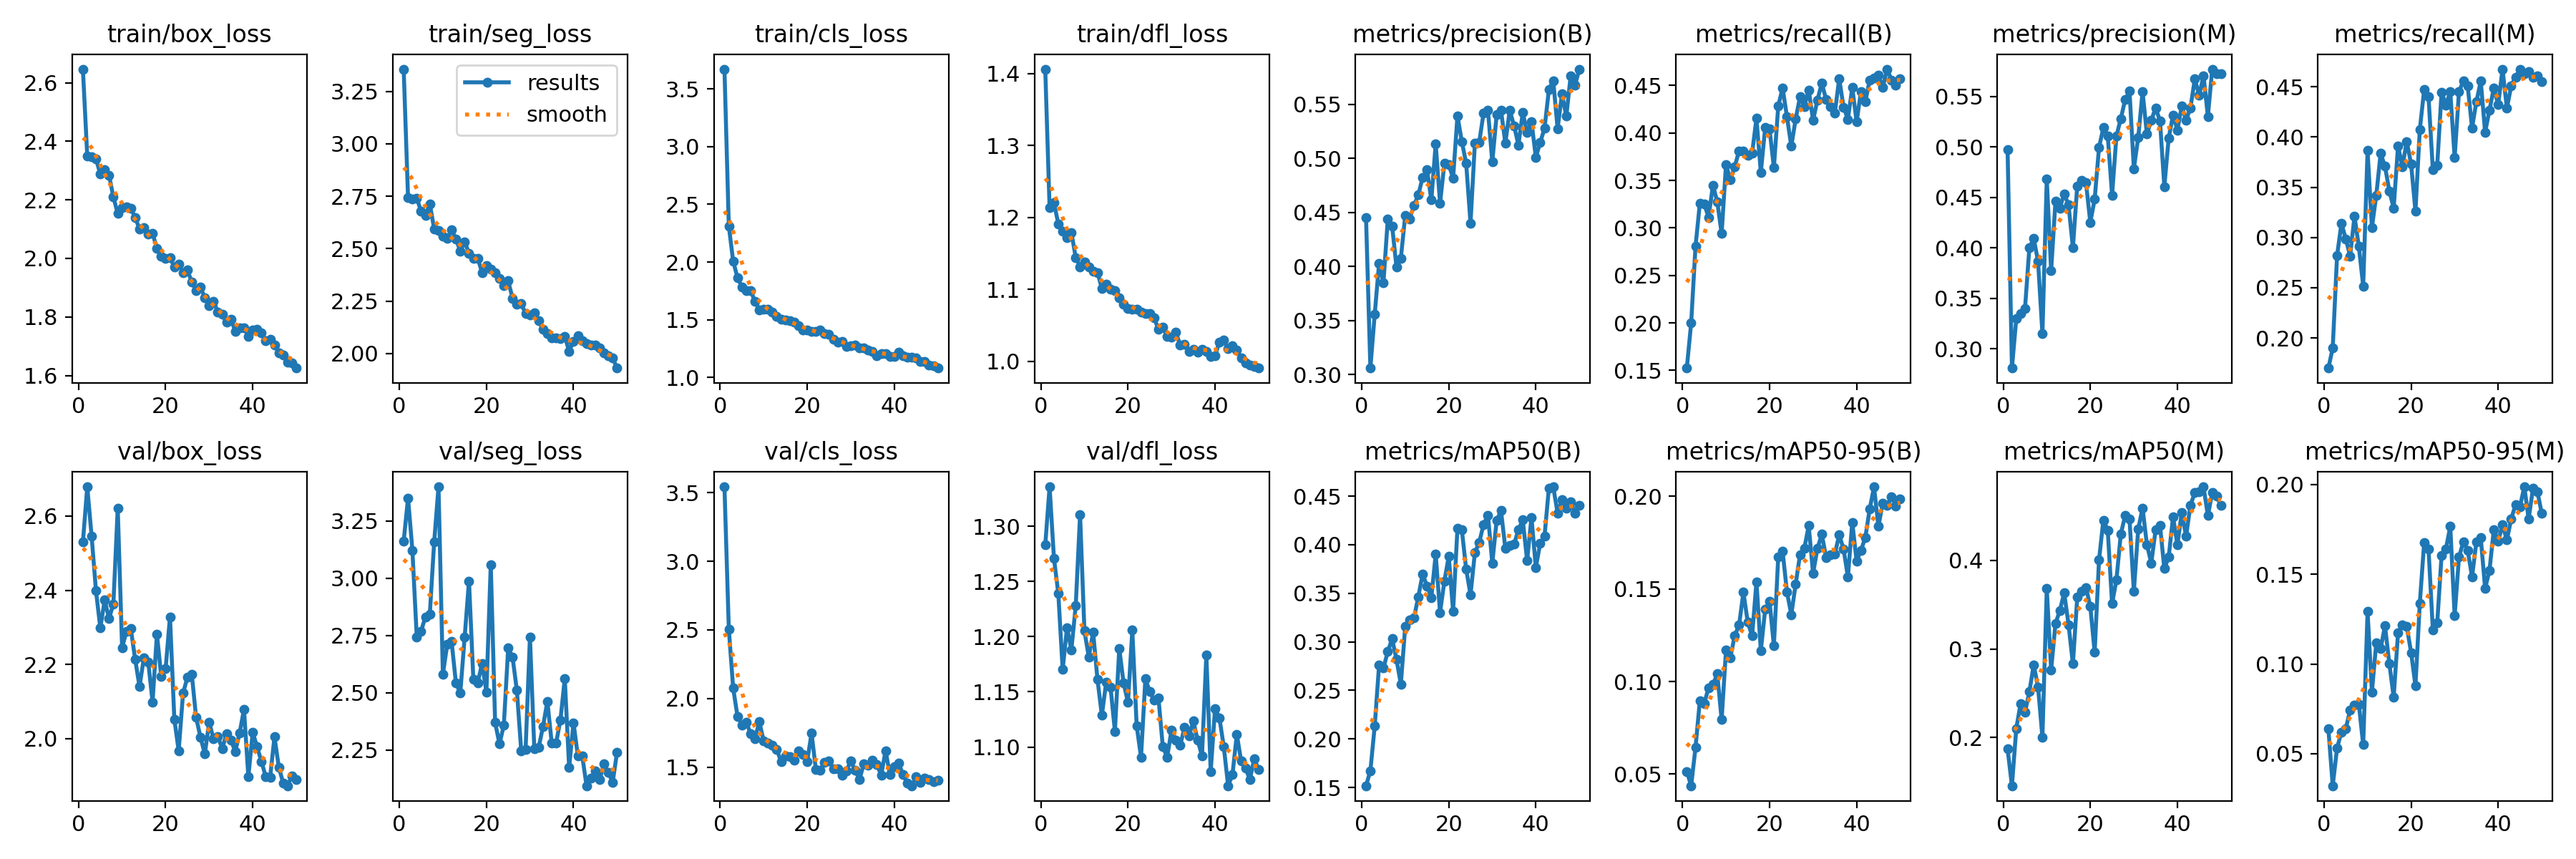

Source data for this figure (header and first rows):
epoch, time, train/box_loss, train/seg_loss, train/cls_loss, train/dfl_loss, metrics/precision(B), metrics/recall(B), metrics/mAP50(B), metrics/mAP50-95(B), metrics/precision(M), metrics/recall(M), metrics/mAP50(M), metrics/mAP50-95(M), val/box_loss, val/seg_loss, val/cls_loss, val/dfl_loss, lr/pg0, lr/pg1, lr/pg2
1, 67.53, 2.647, 3.356, 3.67, 1.406, 0.4455, 0.1525, 0.1517, 0.05145, 0.4969, 0.1701, 0.187, 0.06394, 2.529, 3.162, 3.543, 1.283, 0.0006607, 0.0006607, 0.0006607
2, 131.8, 2.35, 2.744, 2.31, 1.213, 0.3061, 0.1998, 0.1671, 0.04372, 0.2809, 0.1899, 0.1455, 0.03214, 2.679, 3.35, 2.506, 1.336, 0.001301, 0.001301, 0.001301
3, 193.8, 2.347, 2.737, 2.008, 1.22, 0.356, 0.2806, 0.2133, 0.06436, 0.3299, 0.2819, 0.2103, 0.05317, 2.546, 3.122, 2.076, 1.271, 0.001915, 0.001915, 0.001915
4, 255.3, 2.34, 2.742, 1.864, 1.191, 0.4031, 0.3261, 0.2761, 0.08974, 0.3345, 0.3139, 0.2386, 0.06208, 2.399, 2.744, 1.87, 1.239, 0.001881, 0.001881, 0.001881
5, 318.5, 2.288, 2.678, 1.785, 1.181, 0.3848, 0.3252, 0.2728, 0.0882, 0.3399, 0.2986, 0.2285, 0.06387, 2.298, 2.769, 1.808, 1.17, 0.001842, 0.001842, 0.001842
6, 380.3, 2.303, 2.659, 1.75, 1.172, 0.444, 0.3112, 0.29, 0.09657, 0.3998, 0.2815, 0.2517, 0.07446, 2.373, 2.831, 1.829, 1.208, 0.001802, 0.001802, 0.001802
7, 442.5, 2.284, 2.715, 1.756, 1.179, 0.4372, 0.3451, 0.303, 0.09829, 0.4094, 0.3211, 0.2821, 0.07728, 2.324, 2.842, 1.745, 1.188, 0.001762, 0.001762, 0.001762
8, 506.2, 2.209, 2.595, 1.658, 1.144, 0.3993, 0.3275, 0.2817, 0.1041, 0.3864, 0.2909, 0.2568, 0.0775, 2.363, 3.158, 1.708, 1.228, 0.001723, 0.001723, 0.001723
9, 569.2, 2.154, 2.589, 1.588, 1.132, 0.4076, 0.2941, 0.2564, 0.07937, 0.315, 0.2517, 0.2003, 0.05498, 2.622, 3.399, 1.832, 1.31, 0.001683, 0.001683, 0.001683
10, 633.9, 2.174, 2.56, 1.594, 1.138, 0.4472, 0.3667, 0.3157, 0.1169, 0.4683, 0.3866, 0.3681, 0.1293, 2.246, 2.58, 1.692, 1.205, 0.001644, 0.001644, 0.001644
11, 696.6, 2.176, 2.549, 1.589, 1.131, 0.444, 0.3508, 0.3222, 0.1129, 0.3773, 0.3099, 0.2765, 0.08447, 2.289, 2.71, 1.678, 1.182, 0.001604, 0.001604, 0.001604
12, 759.4, 2.172, 2.591, 1.568, 1.125, 0.4562, 0.3645, 0.3244, 0.1249, 0.446, 0.3419, 0.3287, 0.1118, 2.297, 2.724, 1.663, 1.204, 0.001564, 0.001564, 0.001564
13, 821.5, 2.139, 2.545, 1.53, 1.123, 0.4662, 0.3811, 0.3462, 0.1304, 0.4394, 0.3836, 0.3434, 0.1084, 2.214, 2.542, 1.63, 1.161, 0.001525, 0.001525, 0.001525
14, 883.5, 2.101, 2.489, 1.506, 1.102, 0.4821, 0.3813, 0.3698, 0.1482, 0.4536, 0.3708, 0.3633, 0.1212, 2.14, 2.499, 1.541, 1.129, 0.001485, 0.001485, 0.001485
15, 946.4, 2.105, 2.533, 1.5, 1.107, 0.4895, 0.3763, 0.3576, 0.1319, 0.4423, 0.3464, 0.3275, 0.1003, 2.217, 2.741, 1.581, 1.159, 0.001446, 0.001446, 0.001446
16, 1009, 2.082, 2.479, 1.49, 1.1, 0.4614, 0.3789, 0.3458, 0.1247, 0.4, 0.3293, 0.2832, 0.08144, 2.207, 2.987, 1.578, 1.154, 0.001406, 0.001406, 0.001406
17, 1071, 2.085, 2.453, 1.479, 1.099, 0.5134, 0.4154, 0.3901, 0.1538, 0.4612, 0.3911, 0.3583, 0.1173, 2.099, 2.558, 1.553, 1.114, 0.001366, 0.001366, 0.001366
18, 1134, 2.035, 2.455, 1.45, 1.088, 0.4585, 0.3586, 0.3302, 0.1167, 0.4667, 0.3706, 0.3648, 0.1219, 2.282, 2.543, 1.618, 1.189, 0.001327, 0.001327, 0.001327
19, 1197, 2.007, 2.387, 1.414, 1.079, 0.4953, 0.4055, 0.3625, 0.1389, 0.4646, 0.3956, 0.3695, 0.1211, 2.167, 2.627, 1.592, 1.158, 0.001287, 0.001287, 0.001287
20, 1259, 2, 2.419, 1.412, 1.074, 0.494, 0.4042, 0.3881, 0.1433, 0.4252, 0.373, 0.348, 0.1064, 2.188, 2.503, 1.54, 1.14, 0.001248, 0.001248, 0.001248
21, 1323, 2.004, 2.402, 1.4, 1.072, 0.4819, 0.3635, 0.3314, 0.1192, 0.448, 0.3261, 0.2961, 0.08785, 2.329, 3.059, 1.748, 1.206, 0.001208, 0.001208, 0.001208
22, 1385, 1.97, 2.385, 1.4, 1.073, 0.5391, 0.4284, 0.4169, 0.1674, 0.4993, 0.4073, 0.4006, 0.1339, 2.053, 2.371, 1.481, 1.119, 0.001168, 0.001168, 0.001168
23, 1449, 1.98, 2.359, 1.413, 1.069, 0.5156, 0.4475, 0.4156, 0.1704, 0.5189, 0.447, 0.4455, 0.1676, 1.967, 2.275, 1.48, 1.091, 0.001129, 0.001129, 0.001129
24, 1512, 1.952, 2.325, 1.379, 1.067, 0.4953, 0.4172, 0.3746, 0.1484, 0.5109, 0.4402, 0.4342, 0.1642, 2.122, 2.358, 1.535, 1.162, 0.001089, 0.001089, 0.001089
25, 1574, 1.96, 2.347, 1.374, 1.066, 0.4402, 0.3861, 0.3485, 0.1361, 0.4521, 0.3672, 0.351, 0.119, 2.165, 2.694, 1.544, 1.15, 0.00105, 0.00105, 0.00105
26, 1638, 1.92, 2.264, 1.334, 1.061, 0.514, 0.4146, 0.3919, 0.1525, 0.5107, 0.3717, 0.3781, 0.1228, 2.174, 2.656, 1.488, 1.142, 0.00101, 0.00101, 0.00101
27, 1699, 1.891, 2.234, 1.306, 1.044, 0.5149, 0.438, 0.4024, 0.1684, 0.5278, 0.4447, 0.4297, 0.1606, 2.057, 2.51, 1.49, 1.144, 0.0009704, 0.0009704, 0.0009704
28, 1762, 1.902, 2.238, 1.312, 1.047, 0.5419, 0.4281, 0.4209, 0.1721, 0.5466, 0.4318, 0.4506, 0.1643, 2.004, 2.245, 1.439, 1.1, 0.0009308, 0.0009308, 0.0009308
29, 1826, 1.866, 2.19, 1.27, 1.034, 0.5443, 0.4452, 0.4305, 0.1841, 0.5552, 0.4452, 0.4468, 0.1767, 1.959, 2.252, 1.473, 1.091, 0.0008912, 0.0008912, 0.0008912
30, 1888, 1.838, 2.183, 1.276, 1.034, 0.4966, 0.4133, 0.3809, 0.1583, 0.4784, 0.3793, 0.3649, 0.1269, 2.044, 2.744, 1.545, 1.115, 0.0008516, 0.0008516, 0.0008516
31, 1953, 1.854, 2.194, 1.28, 1.041, 0.5402, 0.4348, 0.4249, 0.1718, 0.509, 0.4452, 0.4354, 0.1596, 2.001, 2.255, 1.477, 1.106, 0.000812, 0.000812, 0.000812
32, 2015, 1.816, 2.156, 1.254, 1.023, 0.5443, 0.4524, 0.435, 0.1795, 0.5545, 0.4556, 0.459, 0.1681, 2.005, 2.26, 1.411, 1.102, 0.0007724, 0.0007724, 0.0007724
33, 2078, 1.809, 2.115, 1.255, 1.023, 0.514, 0.4353, 0.3962, 0.167, 0.5125, 0.4505, 0.4178, 0.1633, 1.973, 2.352, 1.523, 1.118, 0.0007328, 0.0007328, 0.0007328
34, 2141, 1.782, 2.096, 1.237, 1.014, 0.5444, 0.4281, 0.3992, 0.1684, 0.5261, 0.4091, 0.397, 0.1486, 2.014, 2.462, 1.516, 1.11, 0.0006932, 0.0006932, 0.0006932
35, 2203, 1.792, 2.073, 1.229, 1.017, 0.5301, 0.4213, 0.4004, 0.1689, 0.5387, 0.4353, 0.4345, 0.1681, 1.996, 2.281, 1.553, 1.124, 0.0006536, 0.0006536, 0.0006536
36, 2266, 1.752, 2.075, 1.19, 1.012, 0.5123, 0.4573, 0.4155, 0.1791, 0.5256, 0.4556, 0.4399, 0.1704, 1.966, 2.279, 1.518, 1.106, 0.000614, 0.000614, 0.000614
37, 2328, 1.762, 2.072, 1.21, 1.017, 0.5423, 0.4271, 0.4255, 0.1716, 0.4606, 0.4046, 0.3906, 0.1421, 2.016, 2.381, 1.443, 1.092, 0.0005744, 0.0005744, 0.0005744
38, 2390, 1.764, 2.081, 1.21, 1.014, 0.5236, 0.4145, 0.3834, 0.1564, 0.5087, 0.4267, 0.4038, 0.1521, 2.079, 2.562, 1.62, 1.183, 0.0005348, 0.0005348, 0.0005348
39, 2454, 1.734, 2.011, 1.183, 1.007, 0.5339, 0.4479, 0.4282, 0.186, 0.5315, 0.4488, 0.4491, 0.175, 1.897, 2.173, 1.447, 1.078, 0.0004952, 0.0004952, 0.0004952
40, 2516, 1.755, 2.059, 1.185, 1.008, 0.501, 0.4118, 0.3765, 0.165, 0.5166, 0.4321, 0.4176, 0.1683, 2.018, 2.369, 1.502, 1.135, 0.0004556, 0.0004556, 0.0004556
41, 2576, 1.759, 2.084, 1.218, 1.027, 0.5146, 0.4438, 0.4014, 0.1708, 0.5403, 0.4675, 0.454, 0.1775, 1.978, 2.224, 1.531, 1.126, 0.000416, 0.000416, 0.000416
42, 2633, 1.745, 2.062, 1.189, 1.03, 0.5278, 0.433, 0.409, 0.1777, 0.5262, 0.4285, 0.4274, 0.1691, 1.939, 2.224, 1.444, 1.1, 0.0003764, 0.0003764, 0.0003764
43, 2688, 1.72, 2.049, 1.178, 1.018, 0.5635, 0.4556, 0.4584, 0.1931, 0.5386, 0.4511, 0.4625, 0.181, 1.897, 2.093, 1.386, 1.065, 0.0003368, 0.0003368, 0.0003368
44, 2745, 1.724, 2.04, 1.175, 1.022, 0.5718, 0.4578, 0.4597, 0.2051, 0.5672, 0.4596, 0.4763, 0.1889, 1.896, 2.125, 1.365, 1.075, 0.0002972, 0.0002972, 0.0002972
45, 2801, 1.705, 2.042, 1.168, 1.016, 0.5273, 0.461, 0.4325, 0.1837, 0.551, 0.4673, 0.4774, 0.1876, 2.005, 2.157, 1.429, 1.111, 0.0002576, 0.0002576, 0.0002576
46, 2857, 1.676, 2.027, 1.138, 1.005, 0.5595, 0.4479, 0.4465, 0.1963, 0.5706, 0.4626, 0.4831, 0.1988, 1.923, 2.119, 1.391, 1.087, 0.000218, 0.000218, 0.000218
47, 2913, 1.67, 2.002, 1.138, 0.9978, 0.5389, 0.4673, 0.4372, 0.195, 0.5301, 0.4651, 0.4505, 0.1808, 1.881, 2.189, 1.418, 1.081, 0.0001784, 0.0001784, 0.0001784
48, 2970, 1.646, 1.99, 1.106, 0.9953, 0.5763, 0.456, 0.444, 0.1999, 0.5769, 0.4592, 0.4764, 0.198, 1.873, 2.151, 1.411, 1.071, 0.0001388, 0.0001388, 0.0001388
49, 3026, 1.643, 1.979, 1.105, 0.9929, 0.5678, 0.4502, 0.4325, 0.1948, 0.5722, 0.461, 0.4723, 0.1961, 1.9, 2.108, 1.394, 1.089, 9.92e-05, 9.92e-05, 9.92e-05
50, 3083, 1.626, 1.931, 1.082, 0.9909, 0.5825, 0.4569, 0.4404, 0.1987, 0.5724, 0.4551, 0.4623, 0.184, 1.891, 2.239, 1.403, 1.079, 5.96e-05, 5.96e-05, 5.96e-05
